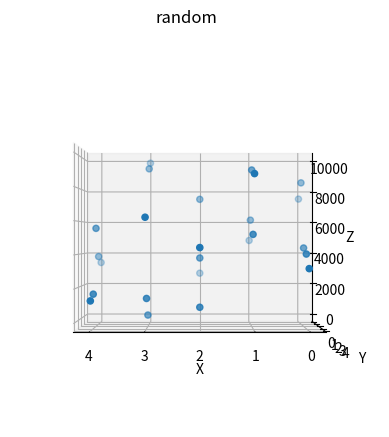

This figure's Python source:
# -*- coding: utf-8 -*-
"""draw_data.ipynb

Automatically generated by Colaboratory.

Original file is located at
    https://colab.research.google.com/<link-removed>
"""

#데이터 분석과 데이터 그래프 그리기위한 라이브러리 선언
import matplotlib.pyplot as plt
import numpy as np


fig = plt.figure()
ax = fig.add_subplot(111,projection='3d')
n = 5
arr = np.random.randint(0,10000,size=n*n)

#reshape((n,m)) 을 이용해서 행렬의 형태를 바꿀 수 있다.



X = [ i for i in range(n) for _ in range(n)]
Y = [ i for _ in range(n) for i in range(n)]
Z = arr
print(X)
print(Y)
print(Z)

ax.scatter(X,Y,Z)

ax.set_xlabel('X')
ax.set_ylabel('Y')
ax.set_zlabel('Z')
plt.suptitle('random')
ax.view_init(0,90)#보는 각도
plt.show()



